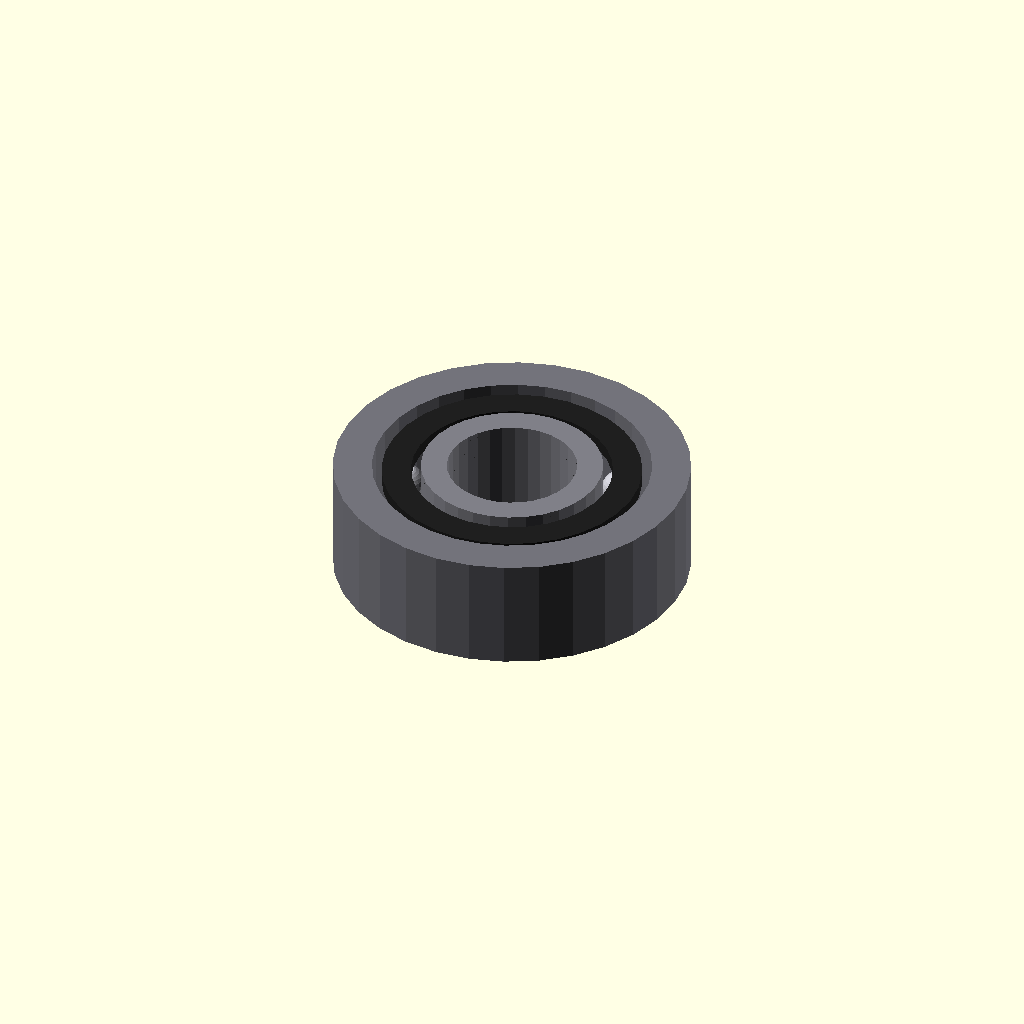
Cell 1: rendered with the file's own defaults.
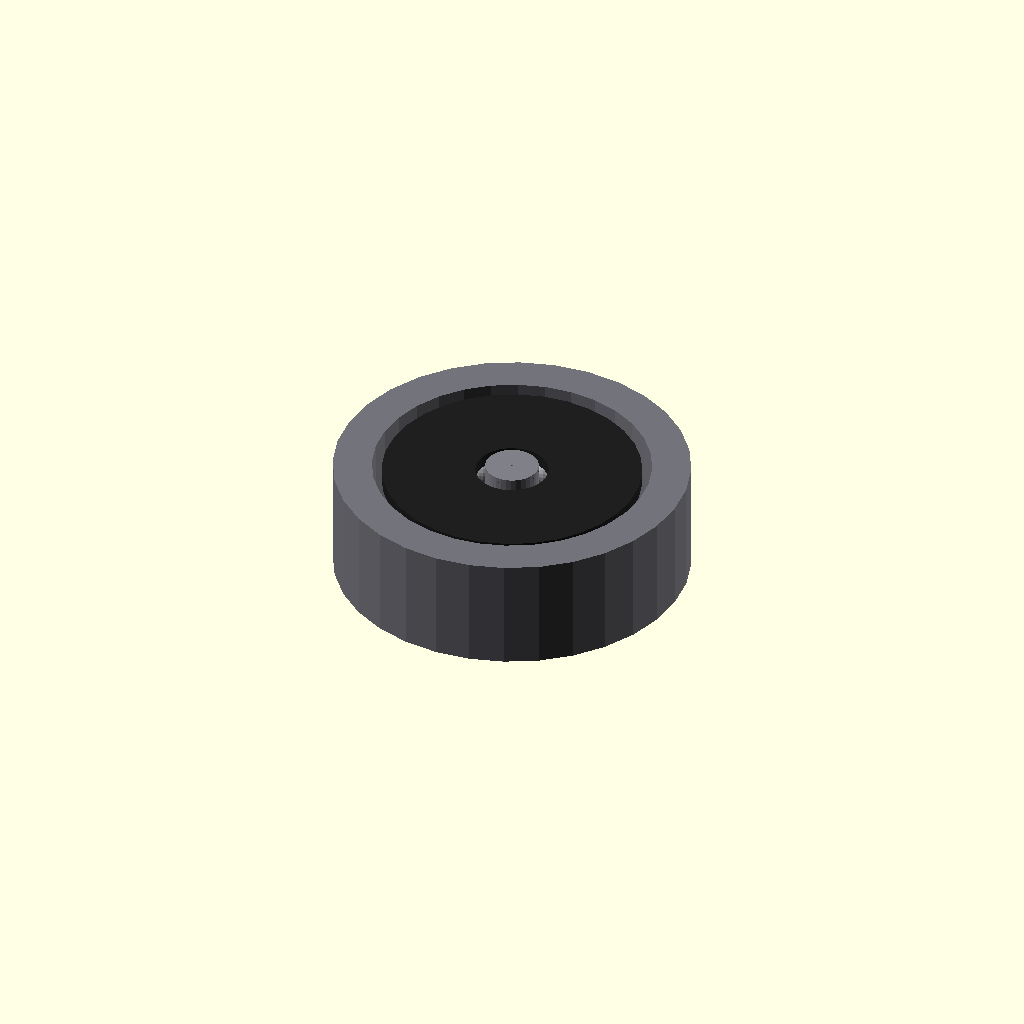
Cell 2 — bore_diameter_mm set to 0.1, the other parameters unchanged.
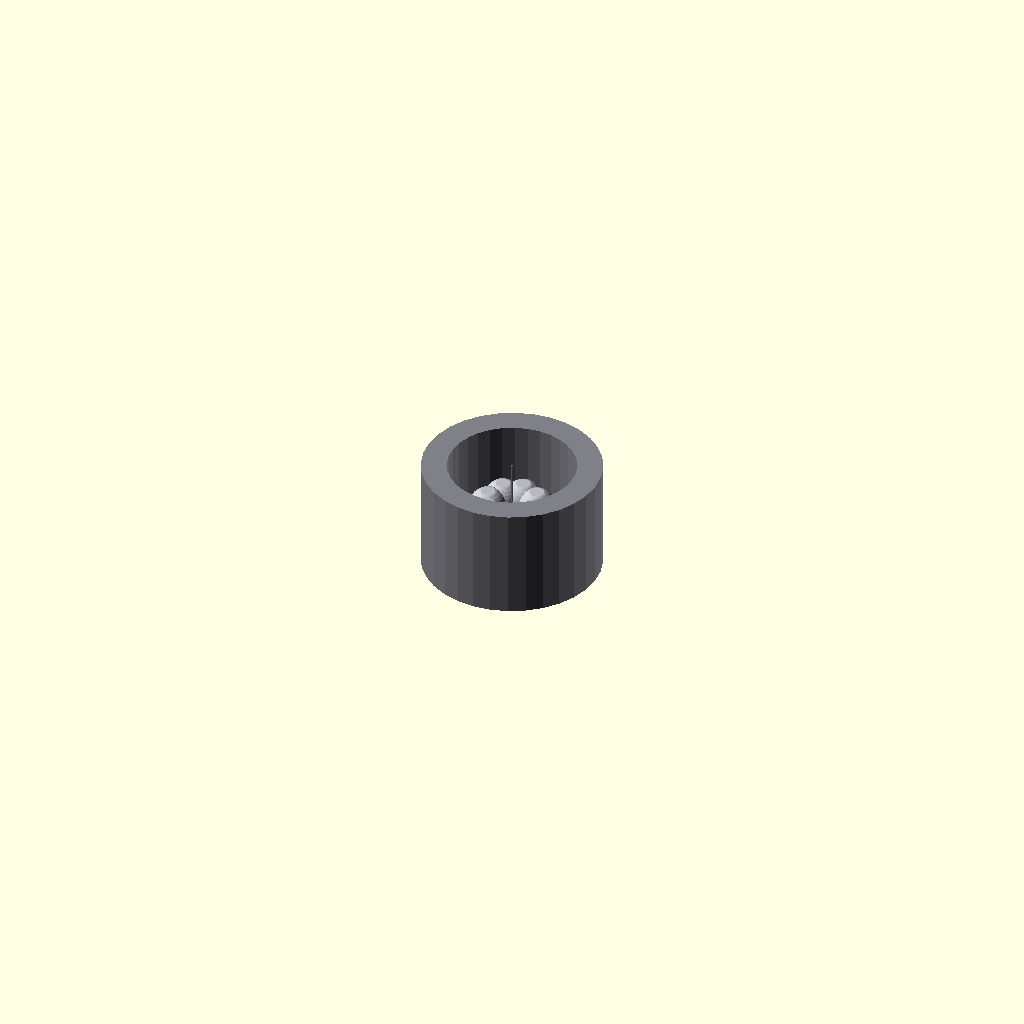
Cell 3 — outer_diameter_mm set to 0.1, the other parameters unchanged.
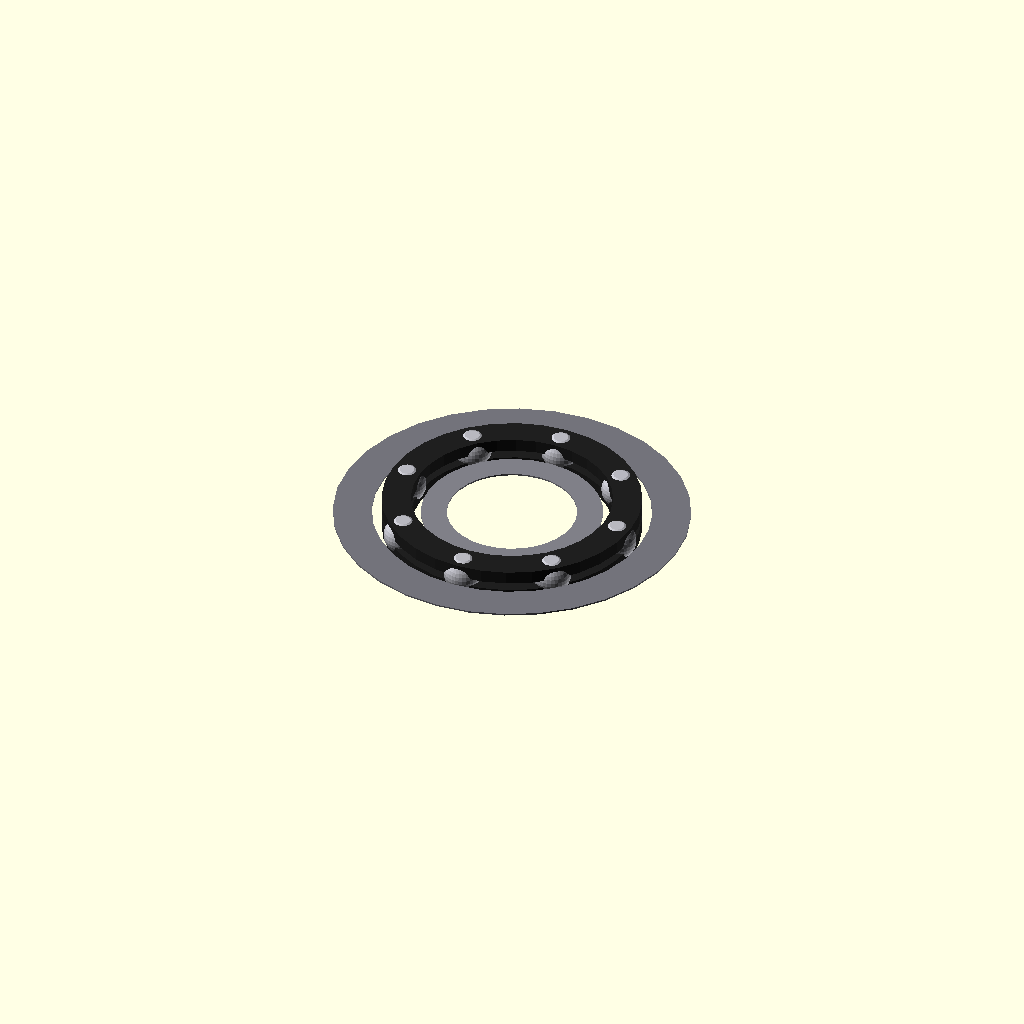
Cell 4: the same model with width_mm = 0.1.
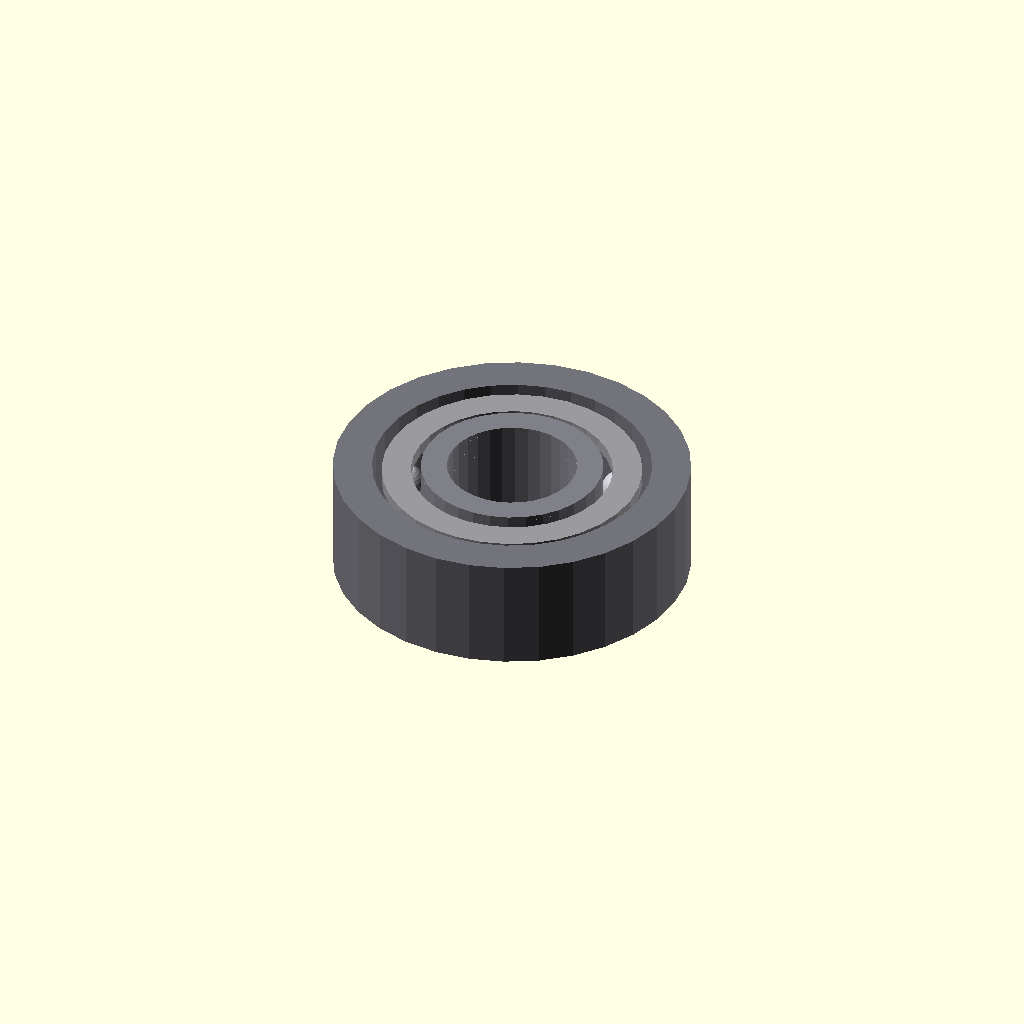
Cell 5: shield_type = 0 (everything else at default).
All cells are drawn from one camera (rotation 55°, 0°, 25°, orthographic, colour scheme Cornfield), so only the parameter changes between them.
OpenSCAD source file Experimentation/Chamfer_distance/runs/craft/ball_bearing__BB608/model.scad:
// Parameters (mm)
primary_dimension_mm = 8; //[4:16:0.1]
bore_diameter_mm = 8; //[4:16:0.1]
outer_diameter_mm = 22; //[11:44:0.1]
width_mm = 7; //[3.5:14:0.1]
shield_type = 1; //[0:1:1]
material_color_outer = 0; //[0:1:1]
material_color_shield = 0; //[0:1:1]
eps_mm = 0.6; //[0.2:1.2:0.1]
outer_ring_radial_thk_mm = 2.4; //[1.2:4.8:0.1]
inner_ring_radial_thk_mm = 1.6; //[0.8:3.2:0.1]
shield_thickness_mm = 0.8; //[0.4:1.6:0.1]
ball_diameter_mm = 2.4; //[1.2:4.8:0.1]
ball_count = 8; //[6:12:1]

// Quality
$fn=32;

// Derived
outer_r = outer_diameter_mm/2;
bore_r = bore_diameter_mm/2;

outer_bore_r = outer_diameter_mm/2 - outer_ring_radial_thk_mm;
inner_outer_r = bore_diameter_mm/2 + inner_ring_radial_thk_mm;

shield_outer_r = outer_diameter_mm/2 - outer_ring_radial_thk_mm - eps_mm;
shield_inner_r = bore_diameter_mm/2 + inner_ring_radial_thk_mm + eps_mm;

ball_r = ball_diameter_mm/2;
ball_pitch_r = ((bore_diameter_mm/2 + inner_ring_radial_thk_mm) + (outer_diameter_mm/2 - outer_ring_radial_thk_mm))/2;

shield_z = width_mm/2 - shield_thickness_mm/2 - eps_mm/2;

// ---------- Mandatory components ----------

module bearing_ball() {
  // Realistic ball: sphere with subtle "polished" flat hint (very slight)
  color([0.72, 0.72, 0.75])  // steel-ish
  difference() {
    sphere(r=ball_r);
    // tiny opposing flats to suggest contact points (kept minimal)
    translate([0,0, ball_r*0.92]) cylinder(h=ball_r, r=ball_r*0.55, center=false, $fn=32);
    translate([0,0,-ball_r*1.92]) cylinder(h=ball_r, r=ball_r*0.55, center=false, $fn=32);
  }
}

module ball_bearing() {
  // Outer ring
  color([0.45, 0.45, 0.48])  // steel
  difference() {
    cylinder(r=outer_r, h=width_mm, center=true);
    cylinder(r=outer_bore_r, h=width_mm + 2*eps_mm, center=true);
  }

  // Inner ring
  color([0.50, 0.50, 0.53])  // slightly different steel tone
  difference() {
    cylinder(r=inner_outer_r, h=width_mm, center=true);
    cylinder(r=bore_r, h=width_mm + 2*eps_mm, center=true);
  }

  // Shields / seals (same geometry; color differs by shield_type)
  shield_col = (shield_type == 0) ? [0.60,0.60,0.62] : [0.12,0.12,0.12];
  color(shield_col) {
    // front
    translate([0,0, shield_z])
    difference() {
      cylinder(r=shield_outer_r, h=shield_thickness_mm, center=true);
      cylinder(r=shield_inner_r, h=shield_thickness_mm + 2*eps_mm, center=true);
    }
    // back
    translate([0,0,-shield_z])
    difference() {
      cylinder(r=shield_outer_r, h=shield_thickness_mm, center=true);
      cylinder(r=shield_inner_r, h=shield_thickness_mm + 2*eps_mm, center=true);
    }
  }

  // Representative ball ring (connected/contained within bearing envelope)
  // Place balls at pitch radius; keep centered in Z.
  for (i = [0:ball_count-1]) {
    rotate([0,0,i*360/ball_count])
      translate([ball_pitch_r, 0, 0])
        bearing_ball();
  }
}

// ---------- Assembly ----------

module assembly() {
  // Primary component at origin
  ball_bearing();
}

assembly();
Customizer parameters (derived from the source; name, type, default, range or options):
primary_dimension_mm: number, default 8, range 0.1 to 4, step 16
bore_diameter_mm: number, default 8, range 0.1 to 4, step 16
outer_diameter_mm: number, default 22, range 0.1 to 11, step 44
width_mm: number, default 7, range 0.1 to 3.5, step 14
shield_type: number, default 1, range 0 to 1, step 1
material_color_outer: number, default 0, range 0 to 1, step 1
material_color_shield: number, default 0, range 0 to 1, step 1
eps_mm: number, default 0.6, range 0.1 to 0.2, step 1.2
outer_ring_radial_thk_mm: number, default 2.4, range 0.1 to 1.2, step 4.8
inner_ring_radial_thk_mm: number, default 1.6, range 0.1 to 0.8, step 3.2
shield_thickness_mm: number, default 0.8, range 0.1 to 0.4, step 1.6
ball_diameter_mm: number, default 2.4, range 0.1 to 1.2, step 4.8
ball_count: number, default 8, range 1 to 6, step 12
